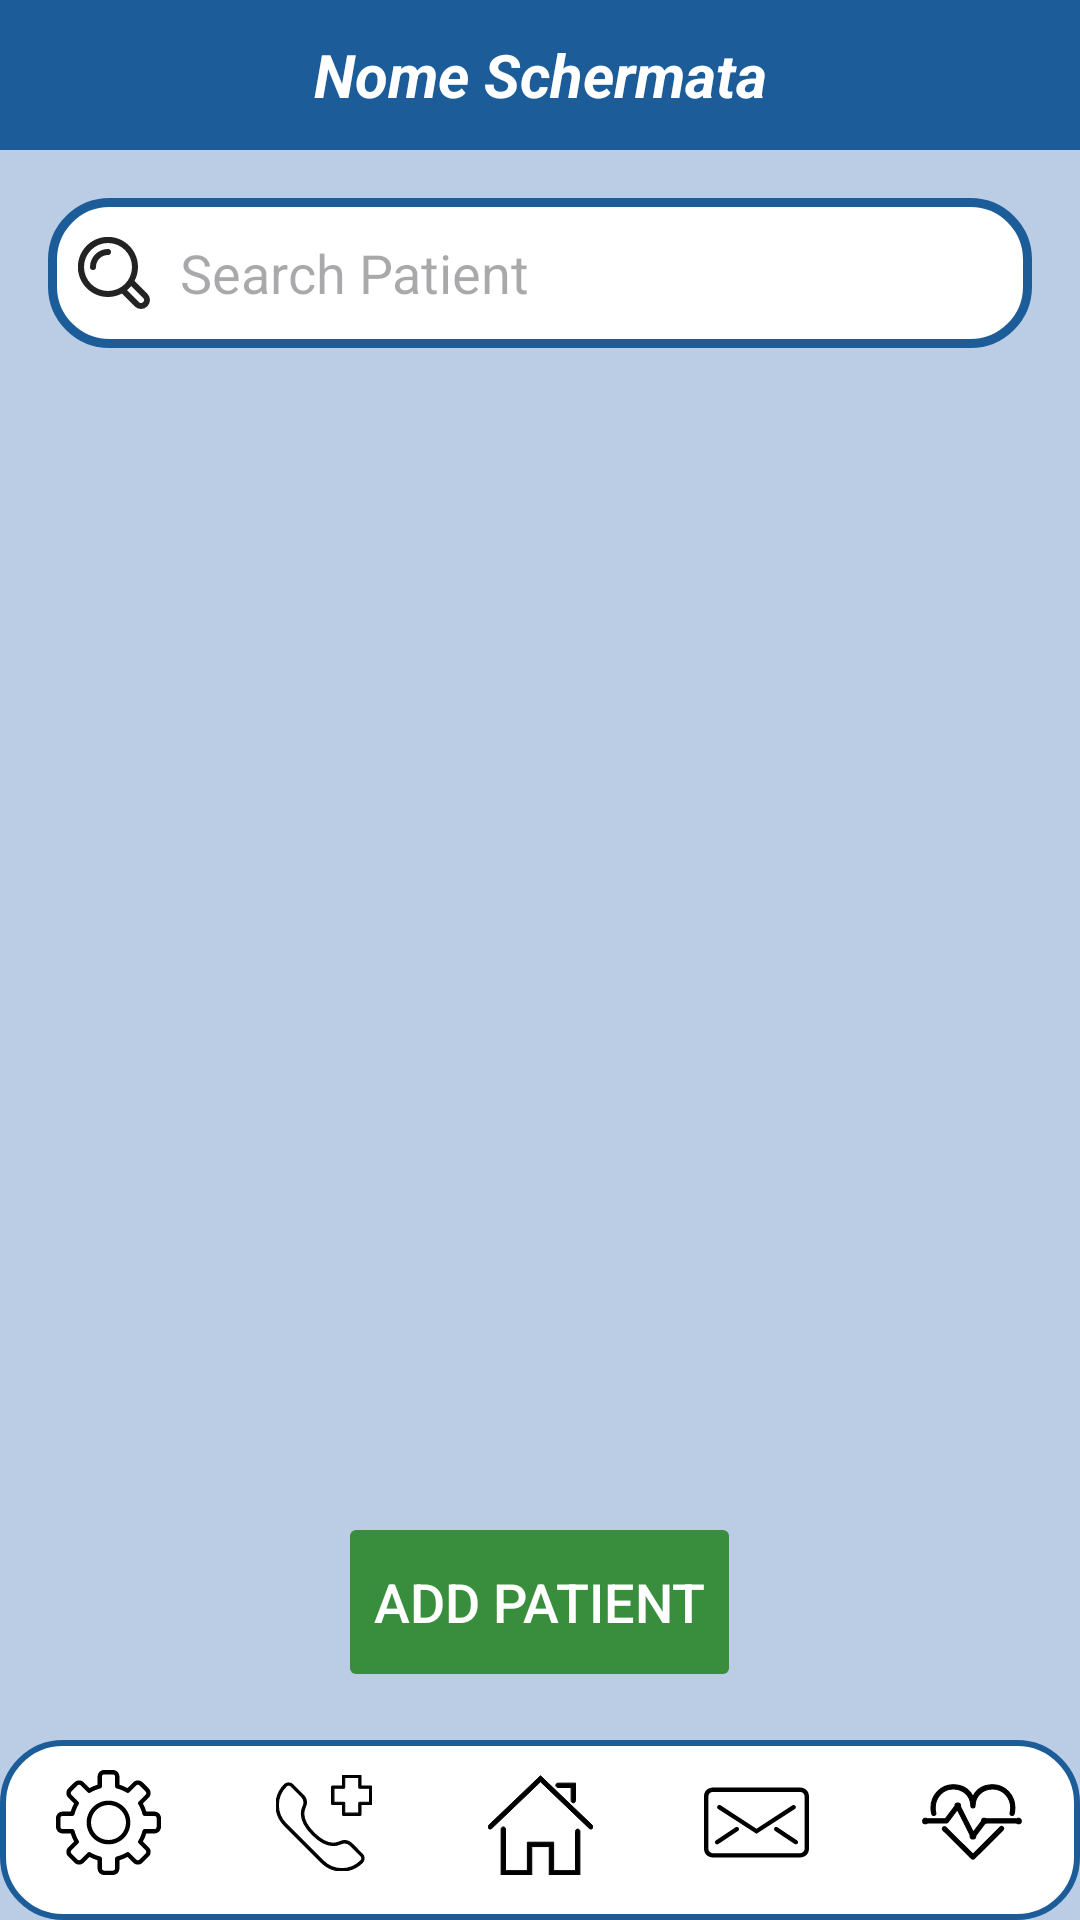

This screen was rendered from an Android layout file. Write that file and the resources it references.
<!-- AndroidManifest.xml: application theme Theme.AsilApp -->
<!-- res/layout/activity_registra_paziente.xml -->
<RelativeLayout xmlns:android="http://schemas.android.com/apk/res/android"
    xmlns:app="http://schemas.android.com/apk/res-auto"
    xmlns:tools="http://schemas.android.com/tools"
    android:id="@+id/main"
    android:background="@color/colorAlternativePowder"
    android:layout_width="match_parent"
    android:layout_height="match_parent"
    tools:context=".activities.doctor.RegistraPaziente">

    
    <include
        layout="@layout/toolbar"
        android:id="@+id/top_toolbar_ins_terapia"
        android:layout_width="match_parent"
        android:layout_height="wrap_content"
        android:layout_alignParentTop="true"/>

    <LinearLayout
        android:id="@+id/content_layout"
        android:layout_width="match_parent"
        android:layout_height="match_parent"
        android:orientation="vertical"
        android:layout_below="@id/top_toolbar_ins_terapia"
        android:layout_above="@id/bottom_toolbar"
        android:padding="16dp">

    
    <EditText
        android:id="@+id/searchBar"
        android:layout_width="match_parent"
        android:layout_height="50dp"
        android:hint="@string/cerca_paziente"
        android:drawableLeft="@drawable/ic_cerca"
        android:drawablePadding="10dp"
        android:padding="10dp"
        android:background="@drawable/border_white"
        android:textSize="18sp"
        android:inputType="text" />

    
    <ListView
        android:id="@+id/pazientiListView"
        android:layout_width="match_parent"
        android:layout_height="0dp"
        android:layout_weight="1"
        android:layout_marginTop="16dp" />

    
    <Button
        android:id="@+id/aggiungiPazienteButton"
        android:layout_width="wrap_content"
        android:layout_height="60dp"
        android:layout_gravity="center"
        android:text="@string/regpat_add"
        android:textColor="@color/white"
        android:textSize="18sp"
        android:layout_marginTop="24dp"
        android:backgroundTint="@color/colorSecondaryDark"
        app:cornerRadius = "20dp"
        android:enabled="false"/>
</LinearLayout>

    
    <include
        android:id="@+id/bottom_toolbar"
        layout="@layout/bottom_toolbar_paziente"
        android:layout_width="match_parent"
        android:layout_height="wrap_content"
        android:layout_alignParentBottom="true"/>
</RelativeLayout>
<!-- res/layout/toolbar.xml (included above) -->
<?xml version="1.0" encoding="utf-8"?>

<androidx.constraintlayout.widget.ConstraintLayout xmlns:android="http://schemas.android.com/apk/res/android"
    xmlns:app="http://schemas.android.com/apk/res-auto"
    xmlns:tools="http://schemas.android.com/tools"
    android:layout_width="match_parent"
    android:layout_height="match_parent">

    <androidx.appcompat.widget.Toolbar
        android:id="@+id/top_toolbar"
        android:layout_width="match_parent"
        android:layout_height="50dp"
        android:background="@color/colorPrimary"
        android:minHeight="?attr/actionBarSize"
        android:theme="?attr/actionBarTheme"
        app:layout_constraintEnd_toEndOf="parent"
        app:layout_constraintHorizontal_bias="0.0"
        app:layout_constraintStart_toStartOf="parent"
        app:layout_constraintTop_toTopOf="parent">

        
        <TextView
            android:id="@+id/toolbar_title"
            android:layout_width="wrap_content"
            android:layout_height="wrap_content"
            android:text="Nome Schermata"
            android:layout_gravity="center"
            android:textColor="@android:color/white"
            android:textSize="20sp"
            android:textStyle="bold|italic"
            app:layout_constraintEnd_toEndOf="parent"
            app:layout_constraintStart_toStartOf="parent"
            app:layout_constraintTop_toTopOf="parent"
            app:layout_constraintBottom_toBottomOf="parent" />

    </androidx.appcompat.widget.Toolbar>


</androidx.constraintlayout.widget.ConstraintLayout>
<!-- res/layout/bottom_toolbar_paziente.xml (included above) -->
<?xml version="1.0" encoding="utf-8"?>

<androidx.constraintlayout.widget.ConstraintLayout xmlns:android="http://schemas.android.com/apk/res/android"
    xmlns:app="http://schemas.android.com/apk/res-auto"
    xmlns:tools="http://schemas.android.com/tools"
    android:layout_width="match_parent"
    android:layout_height="match_parent">

    <TableLayout
        android:id="@+id/tableLayout"
        android:layout_width="match_parent"
        android:layout_height="60dp"
        android:background="@drawable/bottom_bar_background"
        android:stretchColumns="1"
        app:layout_constraintBottom_toBottomOf="parent"
        app:layout_constraintEnd_toEndOf="parent"
        app:layout_constraintStart_toStartOf="parent">

        <TableRow
            android:gravity="center"
            android:layout_width="match_parent"
            android:layout_height="wrap_content">

            <ImageButton
                android:id="@+id/settings_btn"
                android:layout_width="0dp"
                android:layout_height="match_parent"
                android:layout_weight="1"
                android:background="@android:color/transparent"
                android:padding="10dp"
                android:src="@drawable/ic_setting_t1" />

            <ImageButton
                android:id="@+id/sos_btn"
                android:layout_width="0dp"
                android:layout_height="match_parent"
                android:layout_weight="1"
                android:background="@android:color/transparent"
                android:padding="10dp"
                android:src="@drawable/ic_sos" />

            <ImageButton
                android:id="@+id/home_btn"
                android:layout_width="0dp"
                android:layout_height="match_parent"
                android:layout_weight="1"
                android:background="@android:color/transparent"
                android:padding="10dp"
                android:src="@drawable/ic_home_t1" />

            <ImageButton
                android:id="@+id/message_btn"
                android:layout_width="0dp"
                android:layout_height="match_parent"
                android:layout_weight="1"
                android:background="@android:color/transparent"
                android:padding="10dp"
                android:src="@drawable/ic_message" />

            <ImageButton
                android:id="@+id/hp_btn"
                android:layout_width="0dp"
                android:layout_height="match_parent"
                android:layout_weight="1"
                android:background="@android:color/transparent"
                android:padding="10dp"
                android:src="@drawable/ic_misurazioni" />

        </TableRow>
    </TableLayout>

</androidx.constraintlayout.widget.ConstraintLayout>
<!-- resources referenced by this layout -->
<resources>
  <color name="colorAlternativePowder">#BBCDE5</color>
  <color name="colorPrimary">#1C5D99</color>
  <color name="colorSecondaryDark">#388E3C</color>
  <color name="white">#FFFFFFFF</color>
  <!-- drawable border_white (drawable) -->
  <?xml version="1.0" encoding="utf-8"?>
  <shape xmlns:android="http://schemas.android.com/apk/res/android"
      android:shape="rectangle">
      <solid android:color="@android:color/white" />
  
      <stroke
          android:width="3dp"
          android:color="@color/colorPrimary"/>
  
      <corners
          android:radius="19dp"/>
  
  </shape>
  <!-- drawable bottom_bar_background (drawable) -->
  <?xml version="1.0" encoding="utf-8"?>
  
  <shape xmlns:android="http://schemas.android.com/apk/res/android"
      android:shape="rectangle">
  
      
      <solid android:color="@color/white" /> 
  
      
      <stroke
          android:width="2dp"
          android:color="@color/colorPrimary" />
  
      
      <corners android:radius="20dp"/>
  
  </shape>
  <!-- drawable ic_cerca (drawable) -->
  <vector xmlns:android="http://schemas.android.com/apk/res/android"
      android:width="24dp"
      android:height="24dp"
      android:viewportWidth="24"
      android:viewportHeight="24">
    <path
        android:pathData="M18.856,14.624a10.022,10.022 0,1 0,-4.234 4.234l4.254,4.255a2.994,2.994 0,1 0,4.239 -4.23ZM2,10a8,8 0,1 1,8 8A8.009,8.009 0,0 1,2 10ZM21.7,21.708a1,1 0,0 1,-1.4 0l-3.967,-3.968a10.092,10.092 0,0 0,1.4 -1.406L21.705,20.3a0.976,0.976 0,0 1,-0.009 1.407Z"
        android:fillColor="#232323"/>
    <path
        android:pathData="M10,4a6.006,6.006 0,0 0,-6 6,1 1,0 0,0 2,0 4,4 0,0 1,4 -4,1 1,0 0,0 0,-2Z"
        android:fillColor="#232323"/>
  </vector>
  <!-- drawable ic_home_t1 (drawable) -->
  <vector xmlns:android="http://schemas.android.com/apk/res/android"
      android:height="35dp"
      android:viewportHeight="48"
      android:viewportWidth="48"
      android:width="35dp">
        
      <path
          android:fillColor="#FF000000"
          android:strokeColor="#FF000000"
          android:strokeWidth="0"
          android:pathData="M42,48H28V35h-8v13H6V27c0,-0.552 0.447,-1 1,-1s1,0.448 1,1v19h10V33h12v13h10V28c0,-0.552 0.447,-1 1,-1s1,0.448 1,1V48z"/>
        
      <path
          android:fillColor="#FF000000"
          android:strokeColor="#FF000000"
          android:strokeWidth="0"
          android:pathData="M47,27c-0.249,0 -0.497,-0.092 -0.691,-0.277L24,5.384L1.691,26.723c-0.399,0.381 -1.032,0.368 -1.414,-0.031c-0.382,-0.399 -0.367,-1.032 0.031,-1.414L24,2.616l23.691,22.661c0.398,0.382 0.413,1.015 0.031,1.414C47.526,26.896 47.264,27 47,27z"/>
        
      <path
          android:fillColor="#FF000000"
          android:strokeColor="#FF000000"
          android:strokeWidth="0"
          android:pathData="M39,15c-0.553,0 -1,-0.448 -1,-1V8h-6c-0.553,0 -1,-0.448 -1,-1s0.447,-1 1,-1h8v8C40,14.552 39.553,15 39,15z"/>
      
  </vector>
  <string name="cerca_paziente">Search Patient</string>
  <string name="regpat_add">Add Patient</string>
  <style name="Theme.AsilApp" parent="Base.Theme.AsilApp" />
  <style name="Base.Theme.AsilApp" parent="Theme.Material3.DayNight.NoActionBar">
          
          
      </style>
</resources>
